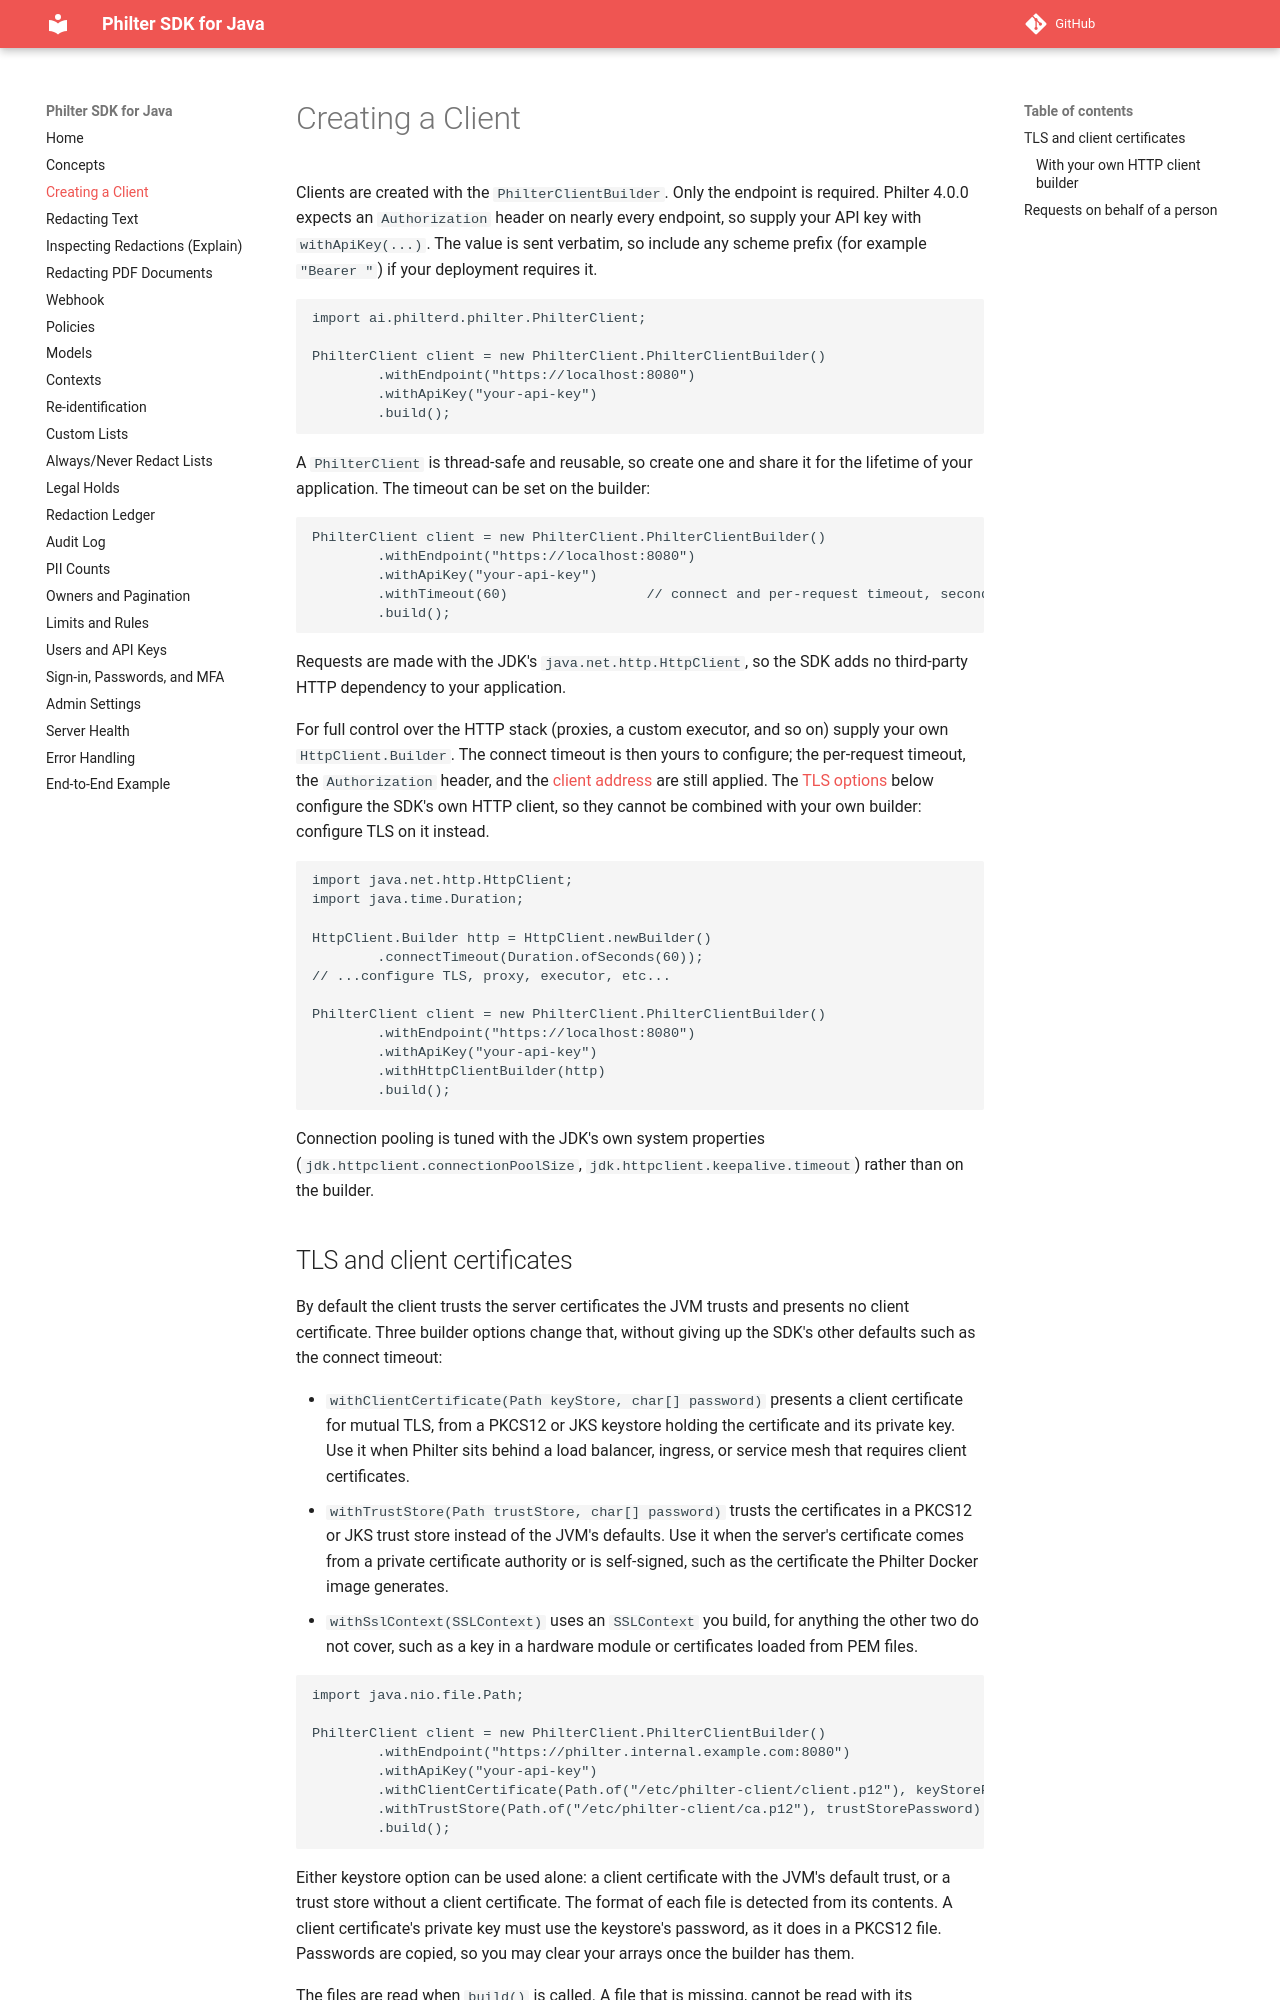

repository: philterd/philter-sdk-java · page: 3.0.0/creating-a-client/index.html · generator: mkdocs

# Creating a Client

Clients are created with the `PhilterClientBuilder`. Only the endpoint is required. Philter 4.0.0 expects an `Authorization` header on nearly every endpoint, so supply your API key with `withApiKey(...)`. The value is sent verbatim, so include any scheme prefix (for example `"Bearer "`) if your deployment requires it.

```java
import ai.philterd.philter.PhilterClient;

PhilterClient client = new PhilterClient.PhilterClientBuilder()
        .withEndpoint("https://localhost:8080")
        .withApiKey("your-api-key")
        .build();
```

A `PhilterClient` is thread-safe and reusable, so create one and share it for the lifetime of your application. The timeout can be set on the builder:

```java
PhilterClient client = new PhilterClient.PhilterClientBuilder()
        .withEndpoint("https://localhost:8080")
        .withApiKey("your-api-key")
        .withTimeout(60)                 // connect and per-request timeout, seconds
        .build();
```

Requests are made with the JDK's `java.net.http.HttpClient`, so the SDK adds no third-party HTTP dependency to your application.

For full control over the HTTP stack (proxies, a custom executor, and so on) supply your own `HttpClient.Builder`. The connect timeout is then yours to configure; the per-request timeout, the `Authorization` header, and the [client address](#requests-on-behalf-of-a-person) are still applied. The [TLS options](#tls-and-client-certificates) below configure the SDK's own HTTP client, so they cannot be combined with your own builder: configure TLS on it instead.

```java
import java.net.http.HttpClient;
import java.time.Duration;

HttpClient.Builder http = HttpClient.newBuilder()
        .connectTimeout(Duration.ofSeconds(60));
// ...configure TLS, proxy, executor, etc...

PhilterClient client = new PhilterClient.PhilterClientBuilder()
        .withEndpoint("https://localhost:8080")
        .withApiKey("your-api-key")
        .withHttpClientBuilder(http)
        .build();
```

Connection pooling is tuned with the JDK's own system properties (`jdk.httpclient.connectionPoolSize`, `jdk.httpclient.keepalive.timeout`) rather than on the builder.
